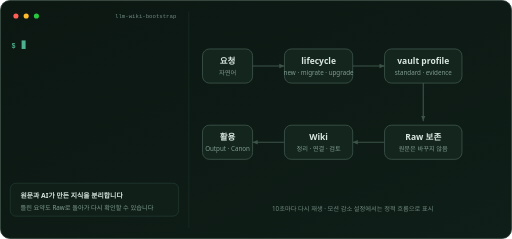
t = 0.00 s
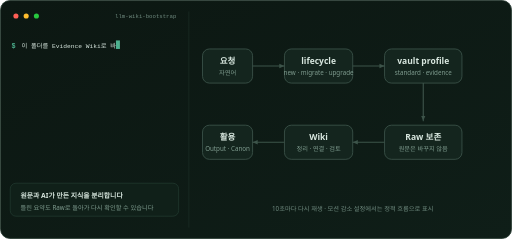
t = 1.65 s
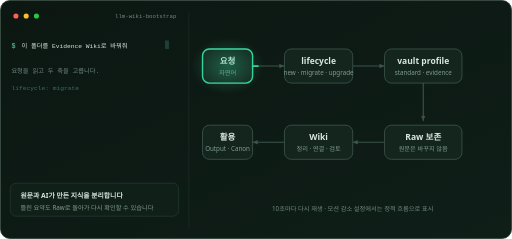
t = 3.30 s
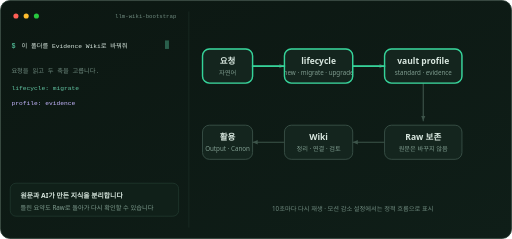
t = 5.00 s
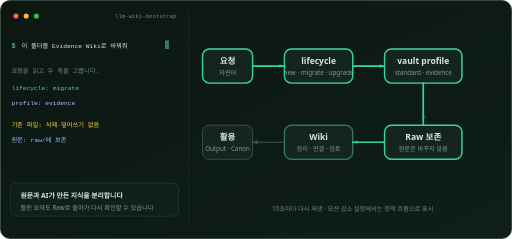
t = 6.68 s
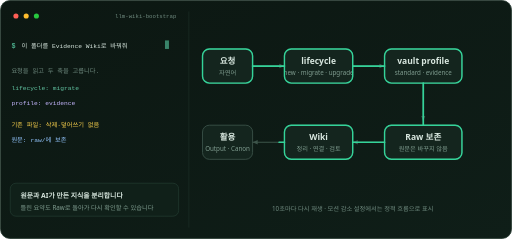
t = 7.00 s

The animated SVG that drew these frames (rendered in a browser with its animation timeline set to each time). Animation: 22 SMIL elements (animate=22); one cycle of 10.00 s, repeats indefinitely.

<?xml version="1.0" encoding="UTF-8"?>
<svg xmlns="http://www.w3.org/2000/svg" width="900" height="420" viewBox="0 0 900 420" role="img" aria-labelledby="title desc">
  <title id="title">자연어 요청에서 보존된 원문과 검토된 지식까지 이어지는 LLM Wiki 흐름</title>
  <desc id="desc">사용자가 자연어로 요청하면 lifecycle mode와 vault profile을 고르고, 원문은 Raw에 보존하며, Wiki에서 정리하거나 검토한 뒤 Output 또는 Reviewed Canon으로 활용하는 흐름이 차례로 밝아진다.</desc>
  <defs>
    <linearGradient id="bg" x1="0" y1="0" x2="1" y2="1">
      <stop offset="0" stop-color="#0c1712"/>
      <stop offset="1" stop-color="#0f1e18"/>
    </linearGradient>
    <radialGradient id="glow" cx="0.5" cy="0.5" r="0.5">
      <stop offset="0" stop-color="#34d399" stop-opacity="0.4"/>
      <stop offset="1" stop-color="#34d399" stop-opacity="0"/>
    </radialGradient>
    <marker id="arrow" markerWidth="10" markerHeight="10" refX="9" refY="5" orient="auto" markerUnits="userSpaceOnUse">
      <path d="M0 1 L9 5 L0 9 Z" fill="#3d544a"/>
    </marker>
    <clipPath id="typing-clip">
      <rect x="38" y="70" width="0" height="20">
        <animate attributeName="width" values="0;0;252;252;0" keyTimes="0;0.04;0.23;0.96;1" dur="10s" repeatCount="indefinite"/>
      </rect>
    </clipPath>
    <style>
      .type{font-family:"Segoe UI","Apple SD Gothic Neo",sans-serif}
      .mono{font-family:"Cascadia Mono","SFMono-Regular",Consolas,monospace}
      .node{fill:#14251e;stroke:#3d544a;stroke-width:1.5}
      .node-title{font-size:15px;font-weight:700;fill:#d8e7df}
      .node-copy{font-size:11px;fill:#7f9c8f}
      .edge{fill:none;stroke:#3d544a;stroke-width:2;stroke-linecap:round;stroke-linejoin:round;marker-end:url(#arrow)}
      .trace{fill:none;stroke:#34d399;stroke-width:3;stroke-linecap:round;stroke-linejoin:round}
      .active{fill:none;stroke:#34d399;stroke-width:2.5}
      .reduced{display:none}
      @media (prefers-reduced-motion: reduce){.motion{display:none}.reduced{display:inline}}
    </style>
  </defs>

  <rect x="1" y="1" width="898" height="418" rx="16" fill="url(#bg)" stroke="#20342b" stroke-width="1.5"/>
  <line x1="332" y1="20" x2="332" y2="400" stroke="#20342b"/>

  <circle cx="28" cy="28" r="4.5" fill="#ff5f56"/>
  <circle cx="46" cy="28" r="4.5" fill="#ffbd2e"/>
  <circle cx="64" cy="28" r="4.5" fill="#27c93f"/>
  <text class="mono" x="310" y="32" text-anchor="end" font-size="10" fill="#6f8a7f">llm-wiki-bootstrap</text>

  <text class="mono" x="20" y="84" font-size="12" fill="#4db18f" font-weight="700">$</text>
  <text class="mono motion" x="38" y="84" font-size="11" fill="#d8e7df" clip-path="url(#typing-clip)">이 폴더를 Evidence Wiki로 바꿔줘</text>
  <rect class="motion" x="38" y="71" width="7" height="15" fill="#4db18f">
    <animate attributeName="x" values="38;38;290;290;38" keyTimes="0;0.04;0.23;0.96;1" dur="10s" repeatCount="indefinite"/>
    <animate attributeName="opacity" values="1;1;0.2;1;0" keyTimes="0;0.23;0.28;0.96;1" dur="10s" repeatCount="indefinite"/>
  </rect>

  <g class="mono motion" font-size="11">
    <text x="20" y="128" fill="#6f8a7f" opacity="0">요청을 읽고 두 축을 고릅니다.<animate attributeName="opacity" values="0;0;1;1;0" keyTimes="0;0.25;0.27;0.96;1" dur="10s" repeatCount="indefinite"/></text>
    <text x="20" y="158" fill="#62c4a2" opacity="0">lifecycle: migrate<animate attributeName="opacity" values="0;0;1;1;0" keyTimes="0;0.32;0.34;0.96;1" dur="10s" repeatCount="indefinite"/></text>
    <text x="20" y="184" fill="#c4b5fd" opacity="0">profile: evidence<animate attributeName="opacity" values="0;0;1;1;0" keyTimes="0;0.40;0.42;0.96;1" dur="10s" repeatCount="indefinite"/></text>
    <text x="20" y="224" fill="#fcd34d" opacity="0">기존 파일: 삭제·덮어쓰기 없음<animate attributeName="opacity" values="0;0;1;1;0" keyTimes="0;0.50;0.52;0.96;1" dur="10s" repeatCount="indefinite"/></text>
    <text x="20" y="250" fill="#93c5fd" opacity="0">원문: raw/에 보존<animate attributeName="opacity" values="0;0;1;1;0" keyTimes="0;0.58;0.60;0.96;1" dur="10s" repeatCount="indefinite"/></text>
    <text x="20" y="290" fill="#6ee7b7" opacity="0">준비 완료<animate attributeName="opacity" values="0;0;1;1;0" keyTimes="0;0.76;0.78;0.96;1" dur="10s" repeatCount="indefinite"/></text>
  </g>
  <g class="mono reduced" font-size="11">
    <text x="38" y="84" fill="#d8e7df">이 폴더를 Evidence Wiki로 바꿔줘</text>
    <text x="20" y="128" fill="#6f8a7f">요청을 읽고 두 축을 고릅니다.</text>
    <text x="20" y="158" fill="#62c4a2">lifecycle: migrate</text>
    <text x="20" y="184" fill="#c4b5fd">profile: evidence</text>
    <text x="20" y="224" fill="#fcd34d">기존 파일: 삭제·덮어쓰기 없음</text>
    <text x="20" y="250" fill="#93c5fd">원문: raw/에 보존</text>
    <text x="20" y="290" fill="#6ee7b7">준비 완료</text>
  </g>
  <rect x="18" y="322" width="296" height="58" rx="10" fill="#102019" stroke="#284238"/>
  <text class="type" x="36" y="348" fill="#d8e7df" font-size="12" font-weight="700">원문과 AI가 만든 지식을 분리합니다</text>
  <text class="type" x="36" y="369" fill="#7f9c8f" font-size="11">틀린 요약도 Raw로 돌아가 다시 확인할 수 있습니다</text>

  <!-- Static flow remains readable when SMIL is unavailable. -->
  <path class="edge" d="M444 116 H500"/>
  <path class="edge" d="M620 116 H676"/>
  <path class="edge" d="M744 146 V212"/>
  <path class="edge" d="M676 250 H620"/>
  <path class="edge" d="M500 250 H444"/>

  <g class="type">
    <rect class="node" x="356" y="86" width="88" height="60" rx="12"/><text class="node-title" x="400" y="112" text-anchor="middle">요청</text><text class="node-copy" x="400" y="132" text-anchor="middle">자연어</text>
    <rect class="node" x="500" y="86" width="120" height="60" rx="12"/><text class="node-title" x="560" y="112" text-anchor="middle">lifecycle</text><text class="node-copy" x="560" y="132" text-anchor="middle">new · migrate · upgrade</text>
    <rect class="node" x="676" y="86" width="136" height="60" rx="12"/><text class="node-title" x="744" y="112" text-anchor="middle">vault profile</text><text class="node-copy" x="744" y="132" text-anchor="middle">standard · evidence</text>
    <rect class="node" x="676" y="220" width="136" height="60" rx="12"/><text class="node-title" x="744" y="246" text-anchor="middle">Raw 보존</text><text class="node-copy" x="744" y="266" text-anchor="middle">원문은 바꾸지 않음</text>
    <rect class="node" x="500" y="220" width="120" height="60" rx="12"/><text class="node-title" x="560" y="246" text-anchor="middle">Wiki</text><text class="node-copy" x="560" y="266" text-anchor="middle">정리 · 연결 · 검토</text>
    <rect class="node" x="356" y="220" width="88" height="60" rx="12"/><text class="node-title" x="400" y="246" text-anchor="middle">활용</text><text class="node-copy" x="400" y="266" text-anchor="middle">Output · Canon</text>
  </g>

  <g class="motion">
    <rect x="336" y="66" width="128" height="100" rx="22" fill="url(#glow)" opacity="0"><animate attributeName="opacity" values="0;0;1;0;0" keyTimes="0;0.29;0.34;0.40;1" dur="10s" repeatCount="indefinite"/></rect>
    <rect class="active" x="356" y="86" width="88" height="60" rx="12" opacity="0"><animate attributeName="opacity" values="0;0;1;1;0" keyTimes="0;0.29;0.31;0.96;1" dur="10s" repeatCount="indefinite"/></rect>
    <path class="trace" d="M444 116 H500" stroke-dasharray="56" stroke-dashoffset="56"><animate attributeName="stroke-dashoffset" values="56;56;0;0;56" keyTimes="0;0.32;0.38;0.96;1" dur="10s" repeatCount="indefinite"/></path>
    <rect class="active" x="500" y="86" width="120" height="60" rx="12" opacity="0"><animate attributeName="opacity" values="0;0;1;1;0" keyTimes="0;0.38;0.40;0.96;1" dur="10s" repeatCount="indefinite"/></rect>
    <path class="trace" d="M620 116 H676" stroke-dasharray="56" stroke-dashoffset="56"><animate attributeName="stroke-dashoffset" values="56;56;0;0;56" keyTimes="0;0.41;0.47;0.96;1" dur="10s" repeatCount="indefinite"/></path>
    <rect class="active" x="676" y="86" width="136" height="60" rx="12" opacity="0"><animate attributeName="opacity" values="0;0;1;1;0" keyTimes="0;0.47;0.49;0.96;1" dur="10s" repeatCount="indefinite"/></rect>
    <path class="trace" d="M744 146 V220" stroke-dasharray="74" stroke-dashoffset="74"><animate attributeName="stroke-dashoffset" values="74;74;0;0;74" keyTimes="0;0.50;0.57;0.96;1" dur="10s" repeatCount="indefinite"/></path>
    <rect class="active" x="676" y="220" width="136" height="60" rx="12" opacity="0"><animate attributeName="opacity" values="0;0;1;1;0" keyTimes="0;0.57;0.59;0.96;1" dur="10s" repeatCount="indefinite"/></rect>
    <path class="trace" d="M676 250 H620" stroke-dasharray="56" stroke-dashoffset="56"><animate attributeName="stroke-dashoffset" values="56;56;0;0;56" keyTimes="0;0.60;0.66;0.96;1" dur="10s" repeatCount="indefinite"/></path>
    <rect class="active" x="500" y="220" width="120" height="60" rx="12" opacity="0"><animate attributeName="opacity" values="0;0;1;1;0" keyTimes="0;0.66;0.68;0.96;1" dur="10s" repeatCount="indefinite"/></rect>
    <path class="trace" d="M500 250 H444" stroke-dasharray="56" stroke-dashoffset="56"><animate attributeName="stroke-dashoffset" values="56;56;0;0;56" keyTimes="0;0.69;0.75;0.96;1" dur="10s" repeatCount="indefinite"/></path>
    <rect class="active" x="356" y="220" width="88" height="60" rx="12" opacity="0"><animate attributeName="opacity" values="0;0;1;1;0" keyTimes="0;0.75;0.77;0.96;1" dur="10s" repeatCount="indefinite"/></rect>
  </g>

  <text class="type motion" x="620" y="330" text-anchor="middle" fill="#62c4a2" font-size="14" font-weight="700" opacity="0">원문은 보존하고, 검토한 지식과 산출물만 활용합니다<animate attributeName="opacity" values="0;0;1;1;0" keyTimes="0;0.78;0.80;0.96;1" dur="10s" repeatCount="indefinite"/></text>
  <text class="type reduced" x="620" y="330" text-anchor="middle" fill="#62c4a2" font-size="14" font-weight="700">원문은 보존하고, 검토한 지식과 산출물만 활용합니다</text>
  <text class="type" x="620" y="370" text-anchor="middle" fill="#6f8a7f" font-size="11">10초마다 다시 재생 · 모션 감소 설정에서는 정적 흐름으로 표시</text>
</svg>
